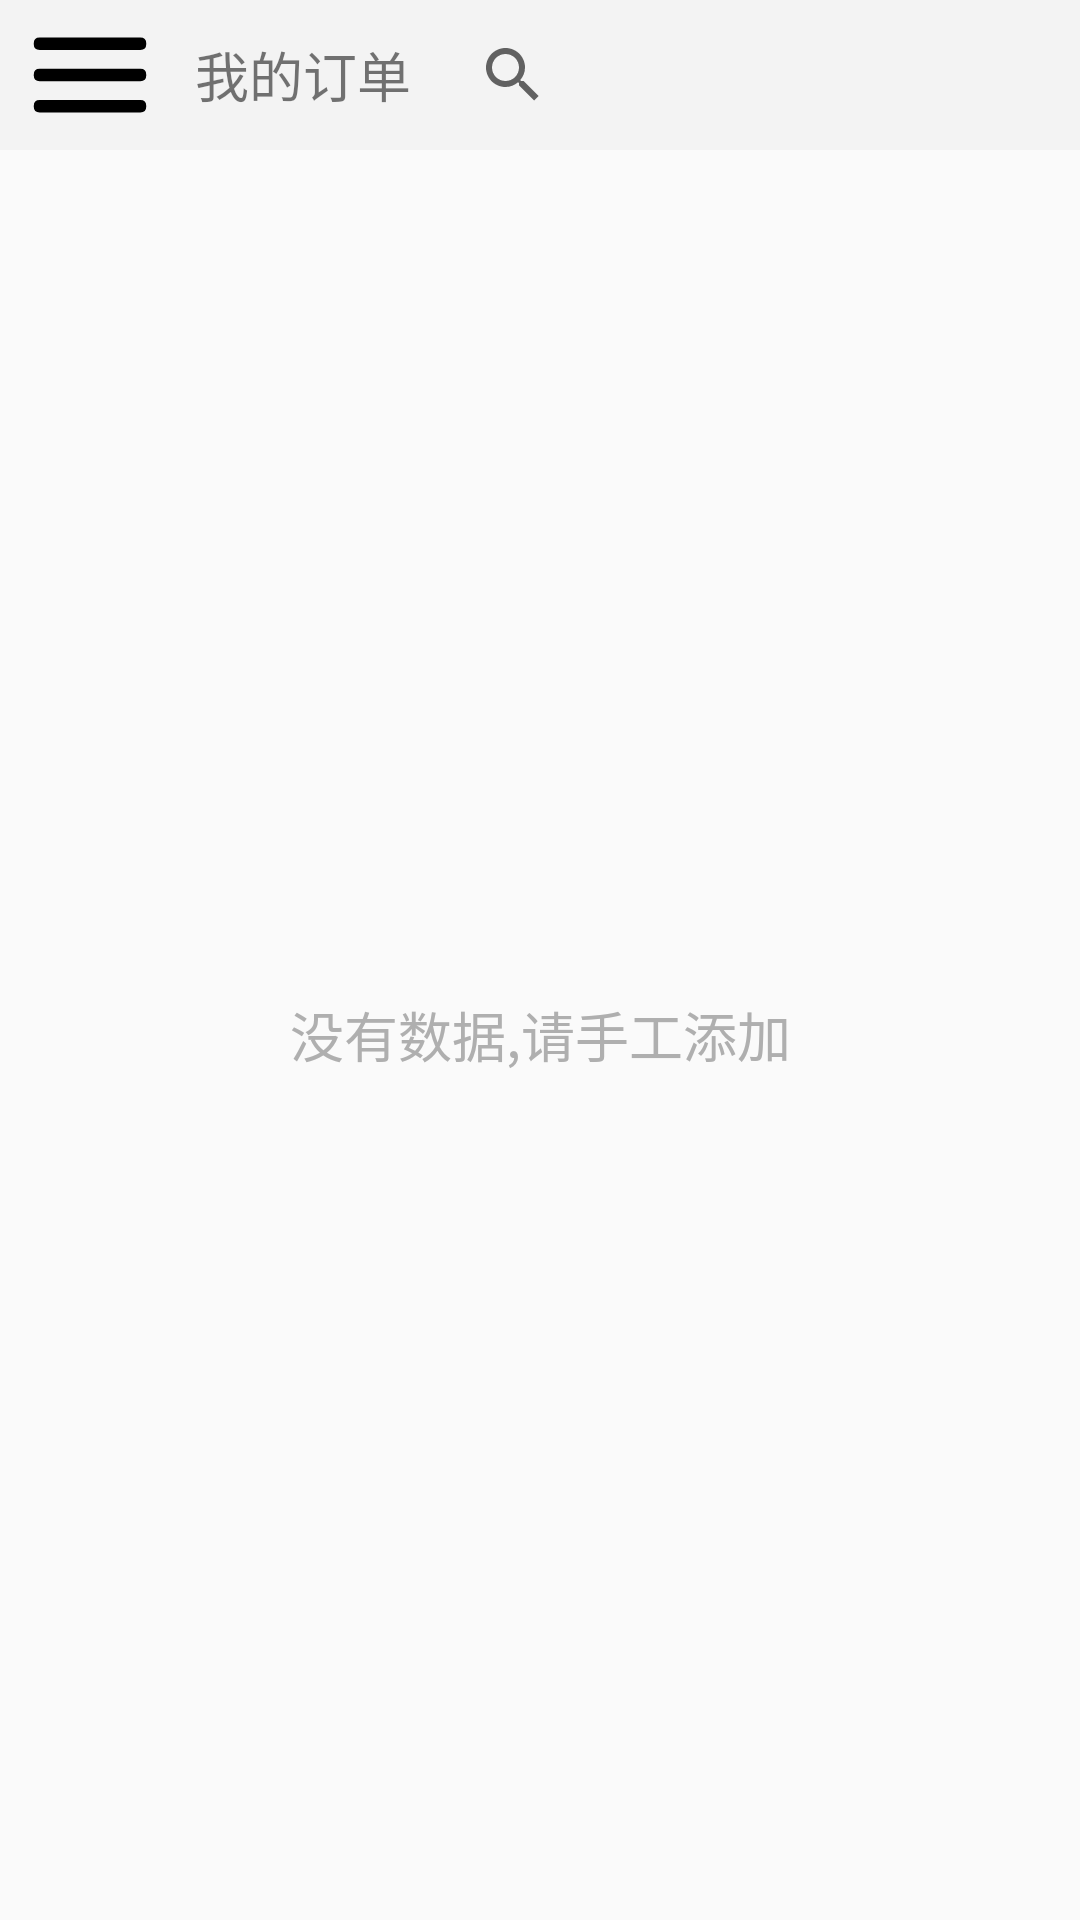

Layout XML and referenced resources for this Android screen:
<!-- AndroidManifest.xml: application theme AppTheme -->
<!-- res/layout/activity_cinemas.xml -->
<?xml version="1.0" encoding="utf-8"?>
<FrameLayout xmlns:android="http://schemas.android.com/apk/res/android"
    android:layout_width="match_parent"
    android:layout_height="match_parent"
    android:fitsSystemWindows="true">

    <include
        layout="@layout/activity_cinemas_content"
        android:layout_width="match_parent"
        android:layout_height="match_parent"
        android:layout_marginTop="@dimen/bar_title_height" />

    <include layout="@layout/bar_title" />

</FrameLayout>
<!-- res/layout/activity_cinemas_content.xml (included above) -->
<?xml version="1.0" encoding="utf-8"?>
<FrameLayout xmlns:android="http://schemas.android.com/apk/res/android"
    android:layout_width="match_parent"
    android:layout_height="match_parent">

    <ListView
        android:id="@+id/activity_cinema_content_lv"
        android:layout_width="match_parent"
        android:layout_height="match_parent"
        android:layout_marginEnd="@dimen/screen_margin"
        android:layout_marginRight="@dimen/screen_margin"
        android:background="@android:color/transparent"
        android:divider="@null"
        android:dividerHeight="5dp" />

    <TextView
        android:id="@+id/activity_cinema_tv_empty"
        android:layout_width="match_parent"
        android:layout_height="match_parent"
        android:gravity="center"
        android:text="@string/txt_no_date"
        android:textColor="@color/colorLightGray"
        android:textSize="@dimen/txt_empty_hint_size" />

    <include
        android:id="@+id/activity_cinema_content_add"
        layout="@layout/dialog_add_cinema"
        android:visibility="gone" />

</FrameLayout>
<!-- res/layout/bar_title.xml (included above) -->
<?xml version="1.0" encoding="utf-8"?>
<LinearLayout xmlns:android="http://schemas.android.com/apk/res/android"
    xmlns:tools="http://schemas.android.com/tools"
    android:layout_width="match_parent"
    android:layout_height="wrap_content"
    android:orientation="vertical">

    <LinearLayout
        android:layout_width="match_parent"
        android:layout_height="@dimen/bar_title_height"
        android:layout_marginBottom="@dimen/screen_margin"
        android:background="@color/colorTitle"
        android:gravity="center_vertical"
        android:orientation="horizontal"
        android:paddingStart="@dimen/screen_margin"
        android:paddingEnd="@dimen/screen_margin">

        <ImageView
            android:id="@+id/bar_title_img_menu"
            android:layout_width="@dimen/bar_title_height"
            android:layout_height="@dimen/bar_title_height"
            android:contentDescription="@string/txt_menu"
            android:src="@drawable/menu" />

        <TextView
            android:id="@+id/bar_title_tv_title"
            android:layout_width="wrap_content"
            android:layout_height="wrap_content"
            android:layout_marginStart="10dp"
            android:layout_marginEnd="10dp"
            android:textSize="@dimen/txt_title_size"
            tools:text="我的订单" />

        <SearchView
            android:id="@+id/bar_title_search"
            android:layout_width="0dp"
            android:layout_height="wrap_content"
            android:layout_weight="1"
            android:queryHint="请输入搜索关键词" />

    </LinearLayout>

    <LinearLayout
        android:id="@+id/bar_title_layout_menu"
        android:layout_width="wrap_content"
        android:layout_height="wrap_content"
        android:layout_marginStart="@dimen/screen_margin"
        android:layout_marginEnd="@dimen/screen_margin"
        android:layout_marginBottom="@dimen/screen_margin"
        android:background="@color/colorTitle"
        android:orientation="vertical"
        android:padding="10dp"
        android:visibility="gone">

        <TextView
            android:id="@+id/bar_title_tv_view_order"
            android:layout_width="120dp"
            android:layout_height="wrap_content"
            android:gravity="center"
            android:text="@string/text_view_orders"
            android:textSize="@dimen/txt_title_size" />

        <View
            android:layout_width="match_parent"
            android:layout_height="@dimen/line_height"
            android:background="@android:color/darker_gray" />

        <TextView
            android:id="@+id/bar_title_tv_add_order"
            android:layout_width="120dp"
            android:layout_height="wrap_content"
            android:gravity="center"
            android:text="@string/txt_add_order"
            android:textSize="@dimen/txt_title_size" />

        <View
            android:layout_width="match_parent"
            android:layout_height="@dimen/line_height"
            android:background="@android:color/darker_gray" />

        <TextView
            android:id="@+id/bar_title_tv_view_cinema"
            android:layout_width="120dp"
            android:layout_height="wrap_content"
            android:gravity="center"
            android:text="@string/txt_view_cinema"
            android:textSize="@dimen/txt_title_size" />

        <View
            android:layout_width="match_parent"
            android:layout_height="@dimen/line_height"
            android:background="@android:color/darker_gray" />

        <TextView
            android:id="@+id/bar_title_tv_add_cinema"
            android:layout_width="120dp"
            android:layout_height="wrap_content"
            android:gravity="center"
            android:text="@string/txt_add_cinema"
            android:textSize="@dimen/txt_title_size" />

        <View
            android:layout_width="match_parent"
            android:layout_height="@dimen/line_height"
            android:background="@android:color/darker_gray" />

        <TextView
            android:id="@+id/bar_title_tv_exit"
            android:layout_width="120dp"
            android:layout_height="wrap_content"
            android:gravity="center"
            android:text="@string/txt_quit"
            android:textSize="@dimen/txt_title_size" />

    </LinearLayout>


</LinearLayout>
<!-- res/layout/dialog_add_cinema.xml (included above) -->
<?xml version="1.0" encoding="utf-8"?>
<LinearLayout xmlns:android="http://schemas.android.com/apk/res/android"
    xmlns:tools="http://schemas.android.com/tools"
    android:layout_width="match_parent"
    android:layout_height="match_parent"
    android:orientation="vertical">

    <TextView
        style="@style/DialogTitle"
        android:layout_width="match_parent"
        android:layout_height="wrap_content"
        android:layout_marginBottom="8dp"
        android:background="@android:color/darker_gray"
        android:gravity="center_horizontal"
        android:text="@string/dialog_add_cinema_title"
        android:textColor="@android:color/white" />

    <RelativeLayout
        android:id="@+id/dialog_add_order_layout_date"
        android:layout_width="match_parent"
        android:layout_height="50dp"
        android:background="@android:color/white"
        android:gravity="center_vertical">

        <TextView
            android:layout_width="wrap_content"
            android:layout_height="match_parent"
            android:layout_marginStart="@dimen/screen_margin"
            android:layout_marginLeft="@dimen/screen_margin"
            android:background="@null"
            android:gravity="center"
            android:text="选择地区"
            android:textColor="@color/colorGrayer"
            android:textSize="@dimen/txt_label_size" />

        <TextView
            android:id="@+id/dialog_add_order_tv_date"
            android:layout_width="wrap_content"
            android:layout_height="match_parent"
            android:layout_alignParentEnd="true"
            android:layout_alignParentRight="true"
            android:layout_marginEnd="15dp"
            android:layout_marginRight="15dp"
            android:background="@null"
            android:gravity="center"
            android:textColor="@color/colorSky"
            android:textSize="@dimen/txt_title_size"
            tools:text="广西壮族自治区柳州市鱼峰区" />

    </RelativeLayout>

    <EditText
        android:id="@+id/dialog_add_cinema_edt_name"
        android:layout_width="match_parent"
        android:layout_height="wrap_content"
        android:layout_marginStart="@dimen/screen_margin"
        android:layout_marginEnd="@dimen/screen_margin"
        android:hint="请输入影院名称" />

    <LinearLayout
        android:layout_width="match_parent"
        android:layout_height="wrap_content"
        android:layout_marginTop="10dp"
        android:orientation="horizontal">

        <Button
            android:id="@+id/dialog_add_cinema_btn_save"
            style="@android:style/ButtonBar"
            android:layout_width="0dp"
            android:layout_height="wrap_content"
            android:layout_weight="1"
            android:text="@string/txt_add_cinema_save" />

        <Button
            android:id="@+id/dialog_add_cinema_btn_cancel"
            style="@android:style/ButtonBar"
            android:layout_width="0dp"
            android:layout_height="wrap_content"
            android:layout_weight="1"
            android:text="@string/txt_add_cinema_cancel" />

    </LinearLayout>

</LinearLayout>
<!-- resources referenced by this layout -->
<resources>
  <color name="colorGrayer">#666666</color>
  <color name="colorLightGray">#FFAFAFAF</color>
  <color name="colorSky">#57C5EB</color>
  <color name="colorTitle">#F3F3F3</color>
  <dimen name="bar_title_height">50dp</dimen>
  <dimen name="line_height">2px</dimen>
  <dimen name="screen_margin">5dp</dimen>
  <dimen name="txt_empty_hint_size">18sp</dimen>
  <dimen name="txt_label_size">15sp</dimen>
  <dimen name="txt_title_size">18sp</dimen>
  <!-- drawable menu (drawable) -->
  <vector xmlns:android="http://schemas.android.com/apk/res/android"
      android:width="200dp"
      android:height="200dp"
      android:viewportWidth="1024"
      android:viewportHeight="1024">
    <path
        android:fillColor="#FF000000"
        android:pathData="M128,469.33m40.53,0l686.93,0q40.53,0 40.53,40.53l0,4.27q0,40.53 -40.53,40.53l-686.93,0q-40.53,0 -40.53,-40.53l0,-4.27q0,-40.53 40.53,-40.53Z"/>
    <path
        android:fillColor="#FF000000"
        android:pathData="M128,682.67m40.53,0l686.93,0q40.53,0 40.53,40.53l0,4.27q0,40.53 -40.53,40.53l-686.93,0q-40.53,0 -40.53,-40.53l0,-4.27q0,-40.53 40.53,-40.53Z"/>
    <path
        android:fillColor="#FF000000"
        android:pathData="M128,256m40.53,0l686.93,0q40.53,0 40.53,40.53l0,4.27q0,40.53 -40.53,40.53l-686.93,0q-40.53,0 -40.53,-40.53l0,-4.27q0,-40.53 40.53,-40.53Z"/>
  </vector>
  <string name="dialog_add_cinema_title">新影院</string>
  <string name="text_view_orders">我的订单</string>
  <string name="txt_add_cinema">添加影院</string>
  <string name="txt_add_cinema_cancel">取消</string>
  <string name="txt_add_cinema_save">保存</string>
  <string name="txt_add_order">添加订单</string>
  <string name="txt_menu">菜单</string>
  <string name="txt_no_date">没有数据,请手工添加</string>
  <string name="txt_quit">退出</string>
  <string name="txt_view_cinema">查看影院</string>
  <style name="DialogTitle">
          <item name="android:textColor">@android:color/holo_blue_dark</item>
          <item name="android:textSize">40dp</item>
          <item name="android:textStyle">bold</item>
      </style>
  <style name="AppTheme" parent="Theme.AppCompat.Light.DarkActionBar">
          
          <item name="colorPrimary">@color/colorPrimary</item>
          <item name="colorPrimaryDark">@color/colorPrimaryDark</item>
          <item name="colorAccent">@color/colorAccent</item>
          <item name="android:windowTranslucentStatus">true</item>
      </style>
  <color name="colorPrimary">#6200EE</color>
  <color name="colorPrimaryDark">#3700B3</color>
  <color name="colorAccent">#03DAC5</color>
</resources>
